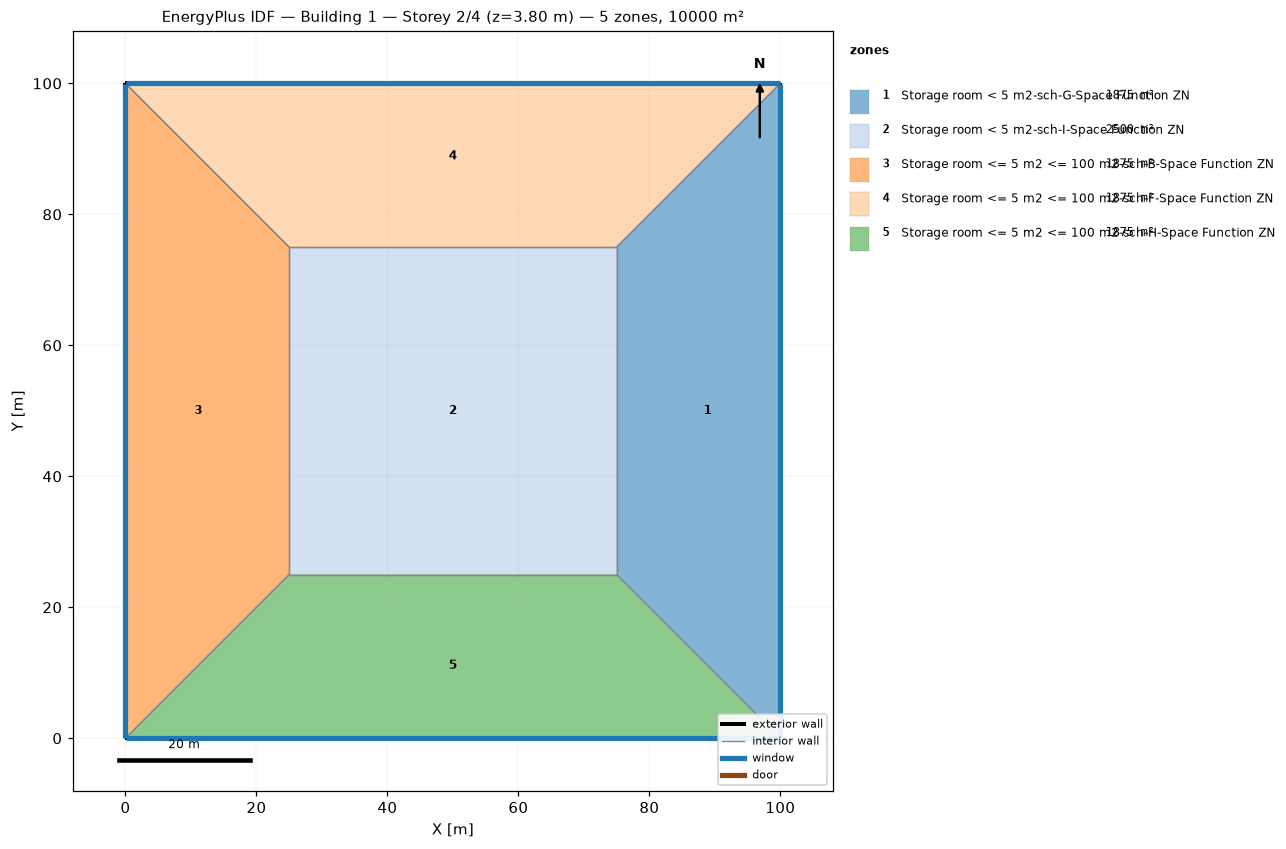
=== STOREY PLAN SPEC (per zone: floor XY polygon, exterior-wall plan segments, windows/doors) ===
zone 1: Storage room < 5 m2-sch-G-Space Function ZN  (1875.0 m²)
  floor: (100.00, 100.00) (100.00, 0.00) (75.00, 25.00) (75.00, 75.00)
  exterior wall: (100.00, 0.00) – (100.00, 100.00)  [100.0 m]
    window: (100.00, 0.03) – (100.00, 99.97)  [95.0 m²]
  interior walls: 3
zone 2: Storage room < 5 m2-sch-I-Space Function ZN  (2500.0 m²)
  floor: (25.00, 25.00) (25.00, 75.00) (75.00, 75.00) (75.00, 25.00)
  interior walls: 4
zone 3: Storage room <= 5 m2 <= 100 m2-sch-B-Space Function ZN  (1875.0 m²)
  floor: (0.00, 0.00) (0.00, 100.00) (25.00, 75.00) (25.00, 25.00)
  exterior wall: (0.00, 100.00) – (0.00, 0.00)  [100.0 m]
    window: (0.00, 99.97) – (0.00, 0.03)  [95.0 m²]
  interior walls: 3
zone 4: Storage room <= 5 m2 <= 100 m2-sch-F-Space Function ZN  (1875.0 m²)
  floor: (0.00, 100.00) (100.00, 100.00) (75.00, 75.00) (25.00, 75.00)
  exterior wall: (100.00, 100.00) – (0.00, 100.00)  [100.0 m]
    window: (99.97, 100.00) – (0.03, 100.00)  [95.0 m²]
  interior walls: 3
zone 5: Storage room <= 5 m2 <= 100 m2-sch-H-Space Function ZN  (1875.0 m²)
  floor: (100.00, 0.00) (0.00, 0.00) (25.00, 25.00) (75.00, 25.00)
  exterior wall: (0.00, 0.00) – (100.00, 0.00)  [100.0 m]
    window: (0.03, 0.00) – (99.97, 0.00)  [95.0 m²]
  interior walls: 3

=== DERIVED (storey summary) ===
Building: Building 1
Storey: 2 of 4  (floor level z = 3.80 m)
Storey gross floor area: 10000.0 m²
Zones on this storey: 5
  - Storage room < 5 m2-sch-G-Space Function ZN: floor 1875.0 m²; exterior wall 100.0 m (380.0 m²); 1 window(s) 95.0 m²; WWR 25.0%
  - Storage room < 5 m2-sch-I-Space Function ZN: floor 2500.0 m²
  - Storage room <= 5 m2 <= 100 m2-sch-B-Space Function ZN: floor 1875.0 m²; exterior wall 100.0 m (380.0 m²); 1 window(s) 95.0 m²; WWR 25.0%
  - Storage room <= 5 m2 <= 100 m2-sch-F-Space Function ZN: floor 1875.0 m²; exterior wall 100.0 m (380.0 m²); 1 window(s) 95.0 m²; WWR 25.0%
  - Storage room <= 5 m2 <= 100 m2-sch-H-Space Function ZN: floor 1875.0 m²; exterior wall 100.0 m (380.0 m²); 1 window(s) 95.0 m²; WWR 25.0%
Zone adjacency (shared interzone walls):
  - Storage room < 5 m2-sch-G-Space Function ZN ↔ Storage room < 5 m2-sch-I-Space Function ZN
  - Storage room < 5 m2-sch-G-Space Function ZN ↔ Storage room <= 5 m2 <= 100 m2-sch-F-Space Function ZN
  - Storage room < 5 m2-sch-G-Space Function ZN ↔ Storage room <= 5 m2 <= 100 m2-sch-H-Space Function ZN
  - Storage room < 5 m2-sch-I-Space Function ZN ↔ Storage room <= 5 m2 <= 100 m2-sch-B-Space Function ZN
  - Storage room < 5 m2-sch-I-Space Function ZN ↔ Storage room <= 5 m2 <= 100 m2-sch-F-Space Function ZN
  - Storage room < 5 m2-sch-I-Space Function ZN ↔ Storage room <= 5 m2 <= 100 m2-sch-H-Space Function ZN
  - Storage room <= 5 m2 <= 100 m2-sch-B-Space Function ZN ↔ Storage room <= 5 m2 <= 100 m2-sch-F-Space Function ZN
  - Storage room <= 5 m2 <= 100 m2-sch-B-Space Function ZN ↔ Storage room <= 5 m2 <= 100 m2-sch-H-Space Function ZN